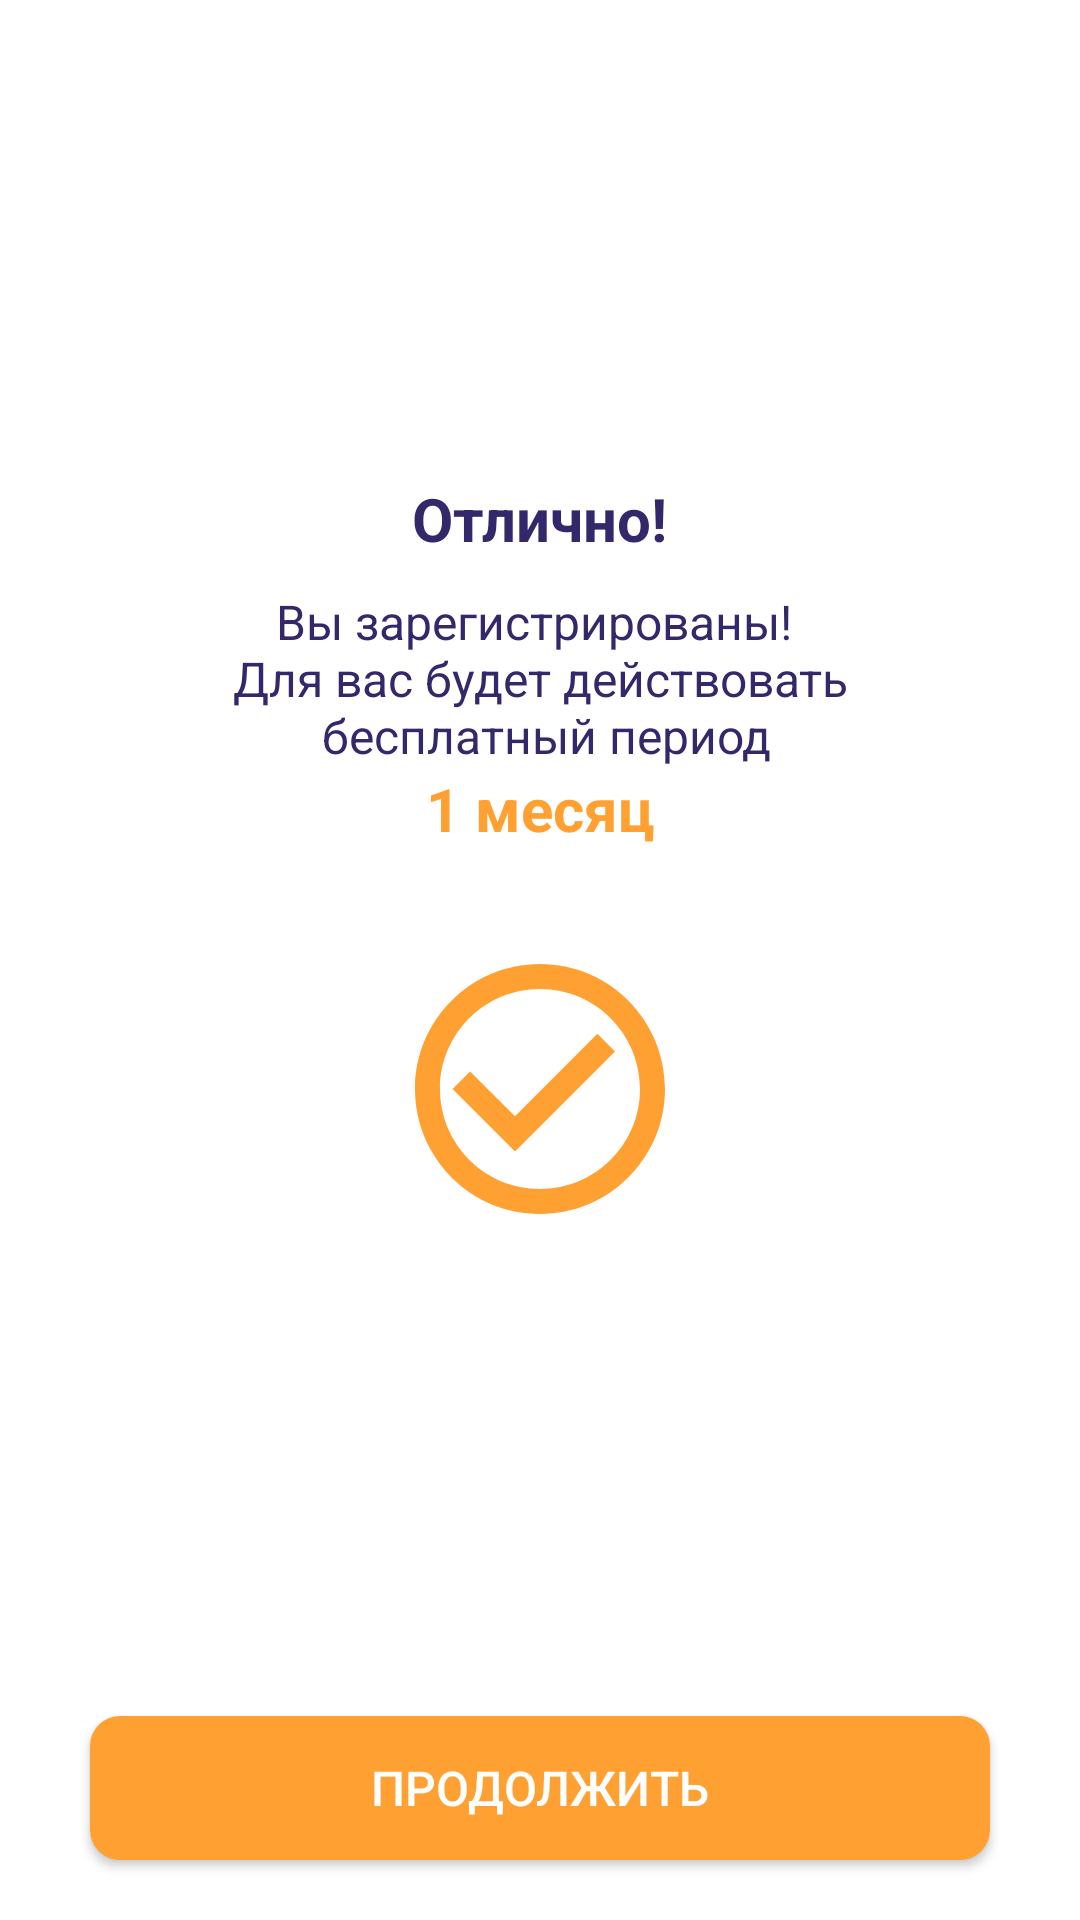

Android layout source for this screen:
<!-- AndroidManifest.xml: application theme Theme.JustCargo -->
<!-- res/layout/fragment_registration_complete.xml -->
<?xml version="1.0" encoding="utf-8"?>
<androidx.constraintlayout.widget.ConstraintLayout xmlns:android="http://schemas.android.com/apk/res/android"
    xmlns:app="http://schemas.android.com/apk/res-auto"
    xmlns:tools="http://schemas.android.com/tools"
    android:layout_width="match_parent"
    android:layout_height="match_parent"
    tools:context=".ui.activity.RegistrationActivity">

    <androidx.constraintlayout.widget.ConstraintLayout
        android:id="@+id/layout_complete"
        android:layout_width="match_parent"
        android:layout_height="wrap_content"
        app:layout_constraintTop_toTopOf="parent"
        app:layout_constraintBottom_toTopOf="@id/btn_next"
        >

        <TextView
            android:id="@+id/textview_header"
            style="@style/TextHeader"
            android:layout_width="wrap_content"
            android:layout_height="wrap_content"
            android:layout_marginBottom="@dimen/s_margin"
            app:layout_constraintStart_toStartOf="parent"
            app:layout_constraintEnd_toEndOf="parent"
            app:layout_constraintBottom_toTopOf="@id/textview"
            android:text="@string/text_great"
            />

        <TextView
            android:id="@+id/textview"
            style="@style/StandartText"
            android:layout_width="wrap_content"
            android:layout_height="wrap_content"
            android:textAlignment="center"
            app:layout_constraintStart_toStartOf="parent"
            app:layout_constraintEnd_toEndOf="parent"
            app:layout_constraintBottom_toTopOf="@id/textview_mount"
            android:text="@string/text_complete_registration"
            />

        <TextView
            android:id="@+id/textview_mount"
            style="@style/TextHeader"
            android:textColor="@color/primary_second_color"
            android:layout_width="wrap_content"
            android:layout_height="wrap_content"
            android:layout_marginBottom="@dimen/l_margin"
            app:layout_constraintStart_toStartOf="parent"
            app:layout_constraintEnd_toEndOf="parent"
            app:layout_constraintBottom_toTopOf="@id/image_check"
            android:text="@string/text_free_period"
            />

        <ImageView
            android:id="@+id/image_check"
            android:layout_width="100dp"
            android:layout_height="100dp"
            android:background="@drawable/ic_check_mark"
            app:layout_constraintBottom_toBottomOf="parent"
            app:layout_constraintEnd_toEndOf="parent"
            app:layout_constraintStart_toStartOf="parent" />


    </androidx.constraintlayout.widget.ConstraintLayout>

    <androidx.appcompat.widget.AppCompatButton
        android:id="@+id/btn_next"
        style="@style/MyStyleButton"
        android:layout_width="match_parent"
        android:layout_height="wrap_content"
        android:text="@string/continue_str"
        app:layout_constraintBottom_toBottomOf="parent"
        tools:layout_editor_absoluteX="10dp"
        />
</androidx.constraintlayout.widget.ConstraintLayout>
<!-- resources referenced by this layout -->
<resources>
  <color name="primary_second_color">#FFA132</color>
  <dimen name="l_margin">30dp</dimen>
  <dimen name="s_margin">10dp</dimen>
  <!-- drawable ic_check_mark (drawable) -->
  <vector android:height="40dp" android:tint="#FFA132"
      android:viewportHeight="24" android:viewportWidth="24"
      android:width="40dp" xmlns:android="http://schemas.android.com/apk/res/android">
      <path android:fillColor="@android:color/white" android:pathData="M16.59,7.58L10,14.17l-3.59,-3.58L5,12l5,5 8,-8zM12,2C6.48,2 2,6.48 2,12s4.48,10 10,10 10,-4.48 10,-10S17.52,2 12,2zM12,20c-4.42,0 -8,-3.58 -8,-8s3.58,-8 8,-8 8,3.58 8,8 -3.58,8 -8,8z"/>
  </vector>
  <string name="continue_str">Продолжить</string>
  <string name="text_complete_registration">Вы зарегистрированы! \n Для вас будет действовать \n бесплатный период</string>
  <string name="text_free_period">1 месяц</string>
  <string name="text_great">Отлично!</string>
  <style name="StandartText" parent="Widget.MaterialComponents.TextView">
          <item name="android:textColor">@color/dark_primary_color</item>
          <item name="android:textSize">@dimen/text_standart</item>
      </style>
  <style name="TextHeader">
          <item name="android:textSize">@dimen/text_title</item>
          <item name="android:textStyle">bold</item>
          <item name="android:textColor">@color/dark_primary_color</item>
      </style>
  <!-- drawable my_button (drawable) -->
  <?xml version="1.0" encoding="utf-8"?>
  <selector xmlns:android="http://schemas.android.com/apk/res/android">
      <item android:drawable="@drawable/background_button_enable" android:state_enabled="true" />
      <item android:drawable="@drawable/background_button_disable" android:state_enabled="false" />
      
      <item android:drawable="@drawable/background_button_enable" />
  </selector>
  <color name="white">#FFFFFFFF</color>
  <dimen name="text_button">16sp</dimen>
  <dimen name="m_margin">20dp</dimen>
  <dimen name="xs_padding">5dp</dimen>
  <color name="dark_primary_color">#332869</color>
  <dimen name="text_standart">16sp</dimen>
  <dimen name="text_title">20sp</dimen>
  <color name="teal_700">#FF018786</color>
  <color name="black">#FF000000</color>
  <style name="AppBottomSheetDialogTheme" parent="Theme.Design.Light.BottomSheetDialog">
          <item name="bottomSheetStyle">@style/AppModalStyle</item>
      </style>
  <!-- drawable background_button_enable (drawable) -->
  <shape xmlns:android="http://schemas.android.com/apk/res/android"
      android:shape="rectangle">
  <solid android:color="@color/primary_second_color"/>
      <corners
          android:bottomLeftRadius="10dp"
          android:bottomRightRadius="10dp"
          android:topLeftRadius="10dp"
          android:topRightRadius="10dp" />
  
  </shape>
  <!-- drawable background_button_disable (drawable) -->
  <shape xmlns:android="http://schemas.android.com/apk/res/android"
      android:shape="rectangle">
  <solid android:color="@color/secondary_color"/>
      <corners
          android:bottomLeftRadius="10dp"
          android:bottomRightRadius="10dp"
          android:topLeftRadius="10dp"
          android:topRightRadius="10dp" />
  
  </shape>
  <style name="AppModalStyle" parent="Widget.Design.BottomSheet.Modal">
          <item name="behavior_peekHeight">@dimen/custom_peek_height</item>
      </style>
  <color name="secondary_color">#C5C5C5</color>
  <dimen name="custom_peek_height">550dp</dimen>
</resources>
